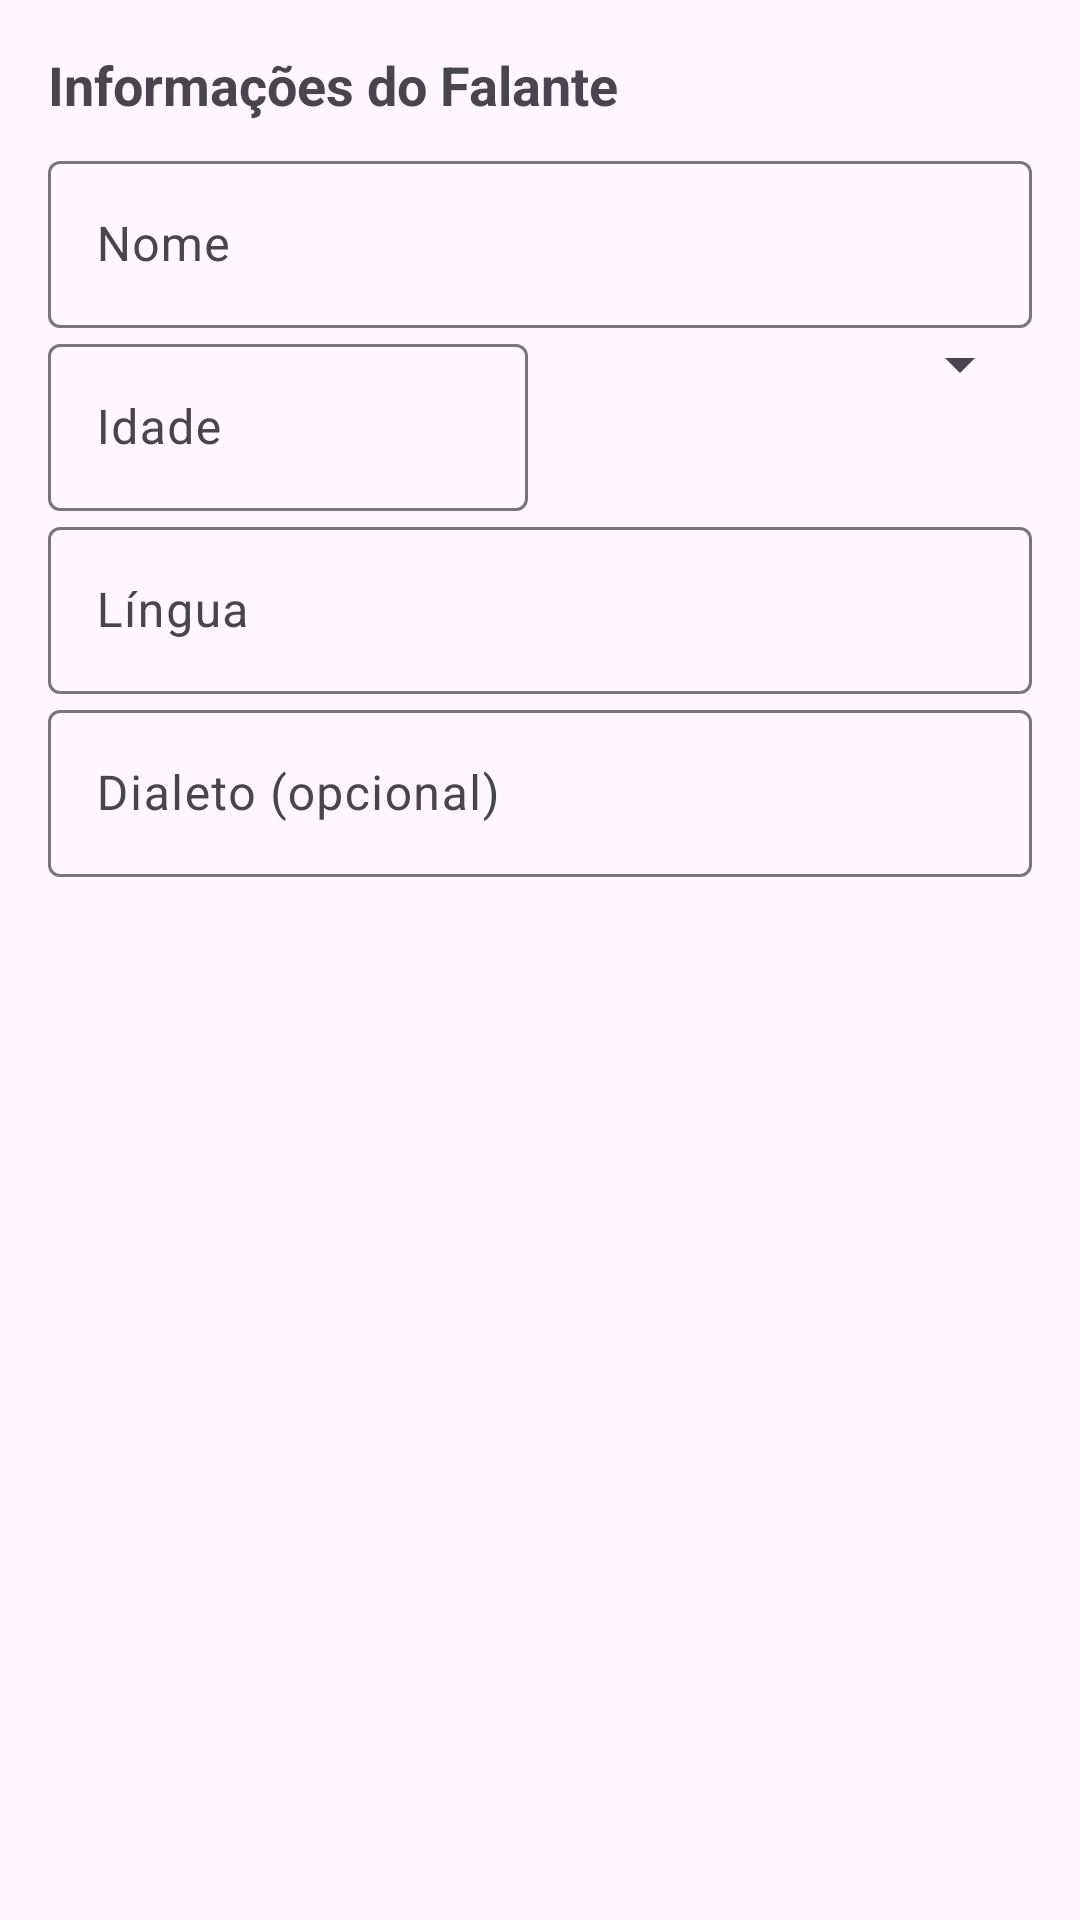

Here is an Android app screen rendered from its layout file. Give the layout XML and the strings, colors and styles it references.
<!-- AndroidManifest.xml: application theme Theme.Gravador_Teste -->
<!-- res/layout/dialog_metadata.xml -->
<?xml version="1.0" encoding="utf-8"?>
<ScrollView xmlns:android="http://schemas.android.com/apk/res/android"
    android:layout_width="match_parent"
    android:layout_height="wrap_content">

    <LinearLayout
        android:layout_width="match_parent"
        android:layout_height="wrap_content"
        android:orientation="vertical"
        android:padding="16dp">

        
        <TextView
            android:layout_width="wrap_content"
            android:layout_height="wrap_content"
            android:text="Informações do Falante"
            android:textStyle="bold"
            android:textSize="18sp"
            android:layout_marginBottom="8dp"/>

        <com.google.android.material.textfield.TextInputLayout
            android:layout_width="match_parent"
            android:layout_height="wrap_content"
            android:hint="Nome">

            <com.google.android.material.textfield.TextInputEditText
                android:id="@+id/speakerNameInput"
                android:layout_width="match_parent"
                android:layout_height="wrap_content"/>
        </com.google.android.material.textfield.TextInputLayout>

        <LinearLayout
            android:layout_width="match_parent"
            android:layout_height="wrap_content"
            android:orientation="horizontal">

            <com.google.android.material.textfield.TextInputLayout
                android:layout_width="0dp"
                android:layout_height="wrap_content"
                android:layout_weight="1"
                android:hint="Idade">

                <com.google.android.material.textfield.TextInputEditText
                    android:id="@+id/speakerAgeInput"
                    android:layout_width="match_parent"
                    android:layout_height="wrap_content"
                    android:inputType="number"/>
            </com.google.android.material.textfield.TextInputLayout>

            <Spinner
                android:id="@+id/speakerGenderSpinner"
                android:layout_width="0dp"
                android:layout_height="wrap_content"
                android:layout_weight="1"
                android:layout_marginStart="8dp"/>
        </LinearLayout>

        <com.google.android.material.textfield.TextInputLayout
            android:layout_width="match_parent"
            android:layout_height="wrap_content"
            android:hint="Língua">

            <com.google.android.material.textfield.TextInputEditText
                android:id="@+id/speakerLanguageInput"
                android:layout_width="match_parent"
                android:layout_height="wrap_content"/>
        </com.google.android.material.textfield.TextInputLayout>

        <com.google.android.material.textfield.TextInputLayout
            android:layout_width="match_parent"
            android:layout_height="wrap_content"
            android:hint="Dialeto (opcional)">

            <com.google.android.material.textfield.TextInputEditText
                android:id="@+id/speakerDialectInput"
                android:layout_width="match_parent"
                android:layout_height="wrap_content"/>
        </com.google.android.material.textfield.TextInputLayout>

    </LinearLayout>
</ScrollView>
<!-- resources referenced by this layout -->
<resources>
  <style name="Theme.Gravador_Teste" parent="Base.Theme.Gravador_Teste" />
  <style name="Base.Theme.Gravador_Teste" parent="Theme.Material3.DayNight">
          
          
      </style>
</resources>
